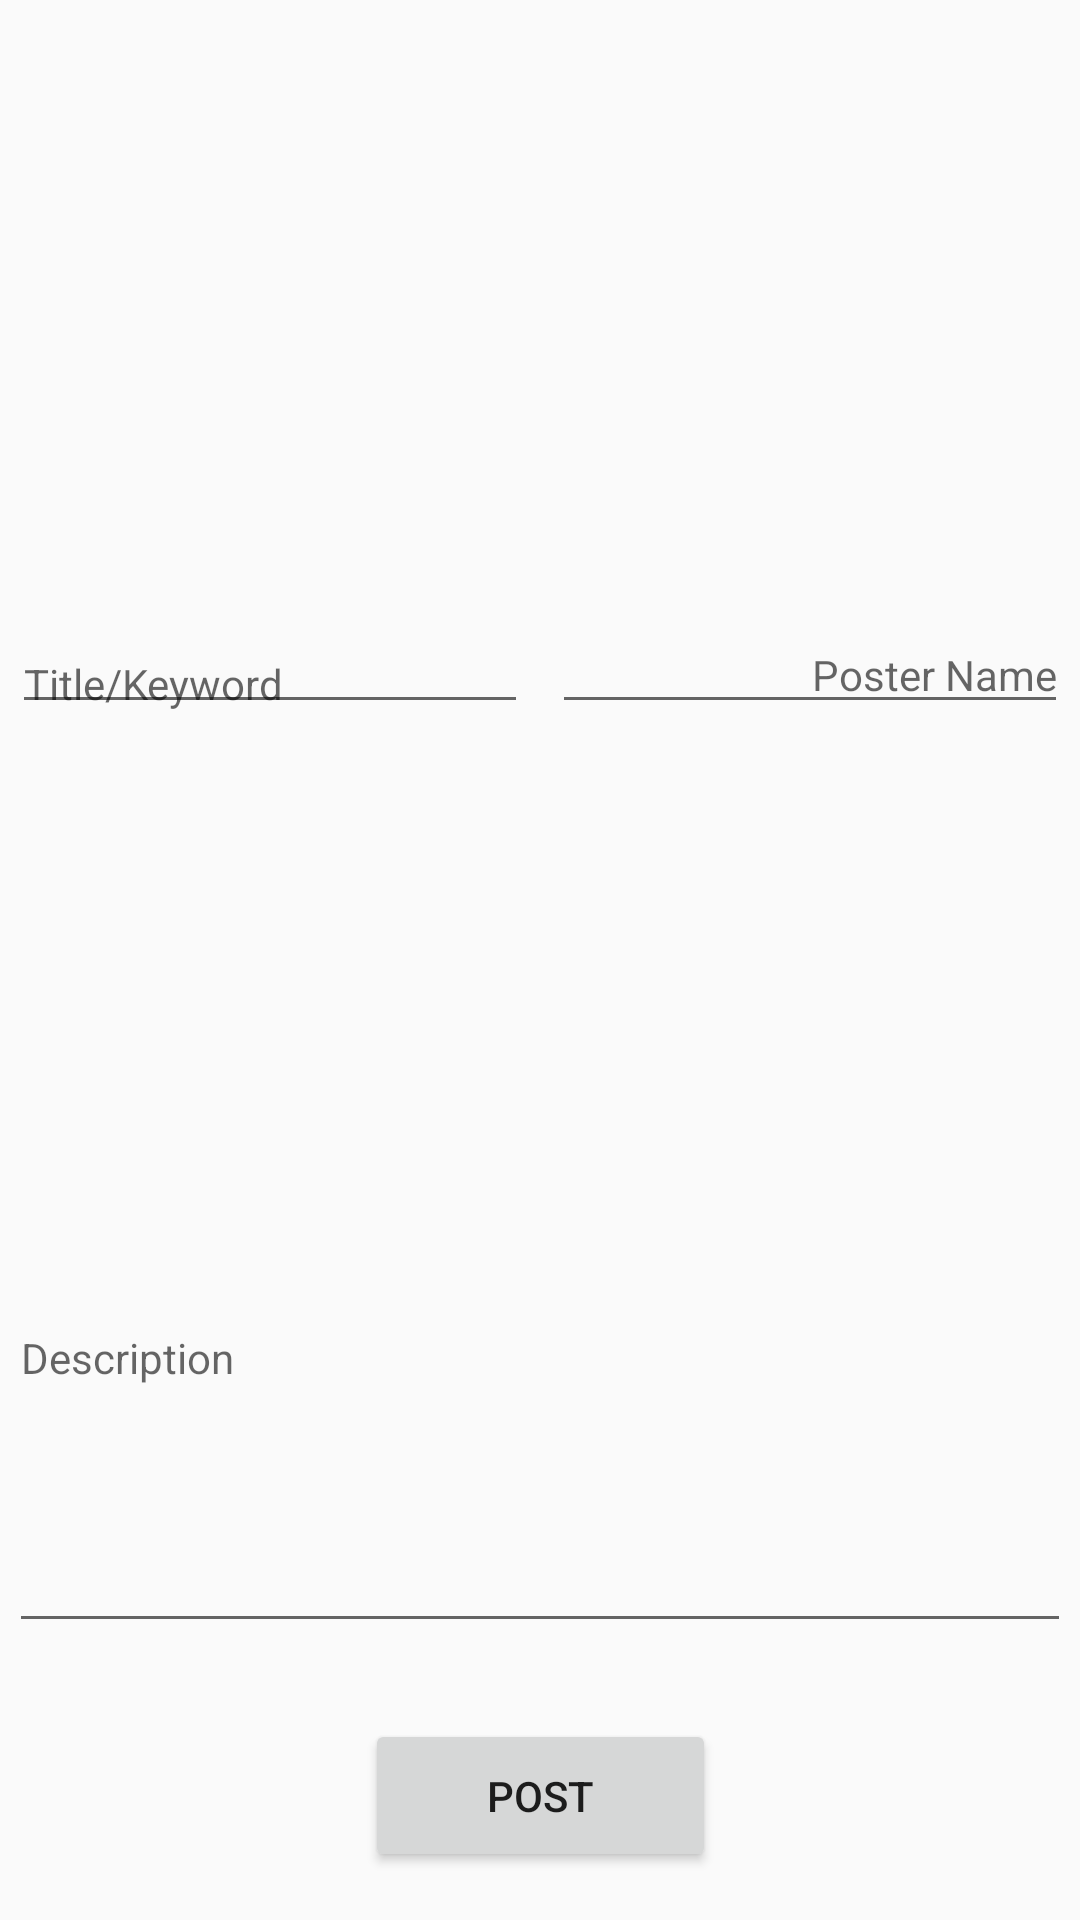

This screen was rendered from an Android layout file. Write that file and the resources it references.
<!-- AndroidManifest.xml: application theme AppTheme -->
<!-- res/layout/layout_post.xml -->
<?xml version="1.0" encoding="utf-8"?>
<android.support.constraint.ConstraintLayout
    xmlns:android="http://schemas.android.com/apk/res/android"
    xmlns:app="http://schemas.android.com/apk/res-auto"
    xmlns:tools="http://schemas.android.com/tools"
    android:layout_width="match_parent"
android:layout_height="match_parent">

    <ImageView
        android:id="@+id/iv_post"
        android:layout_width="162dp"
        android:layout_height="148dp"
        android:layout_marginBottom="332dp"
        android:layout_marginEnd="8dp"
        android:layout_marginStart="8dp"
        android:layout_marginTop="8dp"
        android:adjustViewBounds="true"
        android:src="@drawable/ic_add_to_photos_black_24dp"
        app:layout_constraintBottom_toBottomOf="parent"
        app:layout_constraintEnd_toEndOf="parent"
        app:layout_constraintStart_toStartOf="parent"
        app:layout_constraintTop_toTopOf="parent"
        app:layout_constraintVertical_bias="0.0" />

    <Button
        android:id="@+id/btpost"
        android:layout_width="117dp"
        android:layout_height="51dp"
        android:layout_marginBottom="16dp"
        android:layout_marginEnd="8dp"
        android:layout_marginStart="8dp"
        android:layout_marginTop="8dp"
        android:text="POST"
        app:layout_constraintBottom_toBottomOf="parent"
        app:layout_constraintEnd_toEndOf="parent"
        app:layout_constraintHorizontal_bias="0.501"
        app:layout_constraintStart_toStartOf="parent"
        app:layout_constraintTop_toTopOf="parent"
        app:layout_constraintVertical_bias="1.0" />

    <LinearLayout
        android:id="@+id/linearLayout"
        android:layout_width="352dp"
        android:layout_height="33dp"
        android:layout_marginBottom="8dp"
        android:layout_marginEnd="8dp"
        android:layout_marginStart="8dp"
        android:layout_marginTop="8dp"
        android:gravity="bottom"
        android:orientation="horizontal"
        app:layout_constraintBottom_toBottomOf="parent"
        app:layout_constraintEnd_toEndOf="parent"
        app:layout_constraintStart_toStartOf="parent"
        app:layout_constraintTop_toTopOf="parent"
        app:layout_constraintVertical_bias="0.339">

        <EditText
            android:id="@+id/ettitle"
            android:layout_width="0dp"
            android:layout_height="wrap_content"
            android:layout_marginRight="4dp"
            android:layout_weight="1"
            android:drawablePadding="16dp"
            android:gravity="left"
            android:hint="Title/Keyword"
            android:imeOptions="actionNext"
            android:inputType="textCapWords"
            android:maxLines="1"
            android:nextFocusForward="@+id/etpostername"
            android:paddingBottom="4dp"
            android:textAppearance="@style/TextAppearance.AppCompat.Body1"
            android:textColorLink="@color/colorAccent" />

        <EditText
            android:id="@+id/etpostername"
            android:layout_width="0dp"
            android:layout_height="wrap_content"
            android:layout_marginLeft="4dp"
            android:layout_weight="1"
            android:gravity="right"
            android:hint="Poster Name"
            android:imeOptions="actionNext"
            android:inputType="textCapWords"
            android:maxLines="1"
            android:nextFocusForward="@+id/etdesc"
            android:paddingBottom="7dp"
            android:textSize="14sp" />

    </LinearLayout>

    <EditText
        android:id="@+id/etdesc"
        android:layout_width="354dp"
        android:layout_height="193dp"
        android:layout_marginBottom="8dp"
        android:layout_marginEnd="8dp"
        android:layout_marginStart="8dp"
        android:layout_marginTop="8dp"
        android:ems="10"
        android:hint="Description"
        android:inputType="textMultiLine"
        android:textColor="@android:color/background_dark"
        android:textSize="14sp"
        app:layout_constraintBottom_toBottomOf="parent"
        app:layout_constraintEnd_toEndOf="parent"
        app:layout_constraintStart_toStartOf="parent"
        app:layout_constraintTop_toTopOf="parent"
        app:layout_constraintVertical_bias="0.804" />

    

    


</android.support.constraint.ConstraintLayout>

    
<!-- resources referenced by this layout -->
<resources>
  <color name="colorAccent">#fb3fe2</color>
  <style name="AppTheme" parent="Theme.AppCompat.Light.DarkActionBar">
          
          <item name="colorPrimary">#6a1b9a</item>
          <item name="colorPrimaryDark">#6a1b9a</item>
          <item name="colorAccent">#ff3d00</item>
      </style>
</resources>
